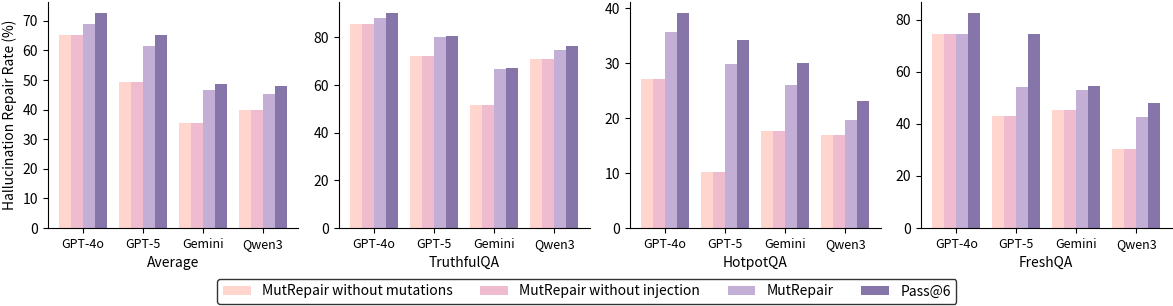

Recreate this plot in Python.
import matplotlib.pyplot as plt
import matplotlib as mpl
import numpy as np

# ---------- paper-friendly matplotlib ----------
mpl.rcParams["pdf.fonttype"] = 42
mpl.rcParams["ps.fonttype"] = 42
mpl.rcParams["figure.dpi"] = 150
mpl.rcParams["savefig.dpi"] = 300
mpl.rcParams["savefig.bbox"] = "tight"
mpl.rcParams["savefig.pad_inches"] = 0.02

models = ["GPT-4o", "GPT-5", "Gemini", "Qwen3"]
datasets = ["Average", "TruthfulQA", "HotpotQA", "FreshQA"]
methods = ["MutRepair without mutations", "MutRepair without injection", "MutRepair", "Pass@6"]
colors = ["#FFD5CD", "#EFBBCF", "#C3AED6", "#8675A9"]

# ====== Fill with your screenshot numbers: (models, datasets) ======
oa = np.array([
    [65.15, 85.56, 27.16, 74.38],  # GPT-4o
    [49.45, 72.17, 10.26, 42.86],  # GPT-5
    [35.47, 51.71, 17.67, 45.31],  # Gemini
    [40.02, 70.74, 17.00, 30.19],  # Qwen3
])

oa_cot = np.array([
    [65.15, 85.56, 27.16, 74.38],  # GPT-4o
    [49.45, 72.17, 10.26, 42.86],  # GPT-5
    [35.47, 51.71, 17.67, 45.31],  # Gemini
    [40.02, 70.74, 17.00, 30.19],  # Qwen3
])

oa_ra = np.array([
    [69.05, 87.97, 35.78, 74.38],  # GPT-4o
    [61.54, 80.19, 29.91, 54.29],  # GPT-5
    [46.62, 66.67, 26.10, 53.12],  # Gemini
    [45.17, 74.92, 19.60, 42.77],  # Qwen3
])

pass6 = np.array([
    [72.76, 90.37, 39.22, 82.64],  # GPT-4o
    [65.11, 80.66, 34.19, 74.29],  # GPT-5
    [48.81, 67.09, 30.12, 54.69],  # Gemini
    [48.10, 76.21, 23.05, 47.80],  # Qwen3
])

data_by_method = [oa, oa_cot, oa_ra, pass6]

# ====== Plot: 1x4 subplots (datasets), x=models, grouped bars=methods ======
fig, axes = plt.subplots(1, 4, figsize=(12, 3))
x = np.arange(len(models))
width = 0.2

for d_idx, ds in enumerate(datasets):
    ax = axes[d_idx]
    for m_idx, method in enumerate(methods):
        vals = data_by_method[m_idx][:, d_idx]
        ax.bar(x + (m_idx - (len(methods)-1)/2) * width, vals, width, label=method, color=colors[m_idx])

    ax.set_xticks(x)
    ax.set_xticklabels(models, fontsize=9)
    ax.set_xlabel(ds, fontsize=10)
    ax.spines["top"].set_visible(False)
    ax.spines["right"].set_visible(False)

axes[0].set_ylabel("Hallucination Repair Rate (%)", fontsize=10)

handles, labels = axes[0].get_legend_handles_labels()
fig.legend(handles, labels, loc="lower center", ncol=4, frameon=True,
           edgecolor="black", bbox_to_anchor=(0.5, -0.08))

fig.tight_layout()
fig.savefig("rq2.2.pdf")
plt.show()
